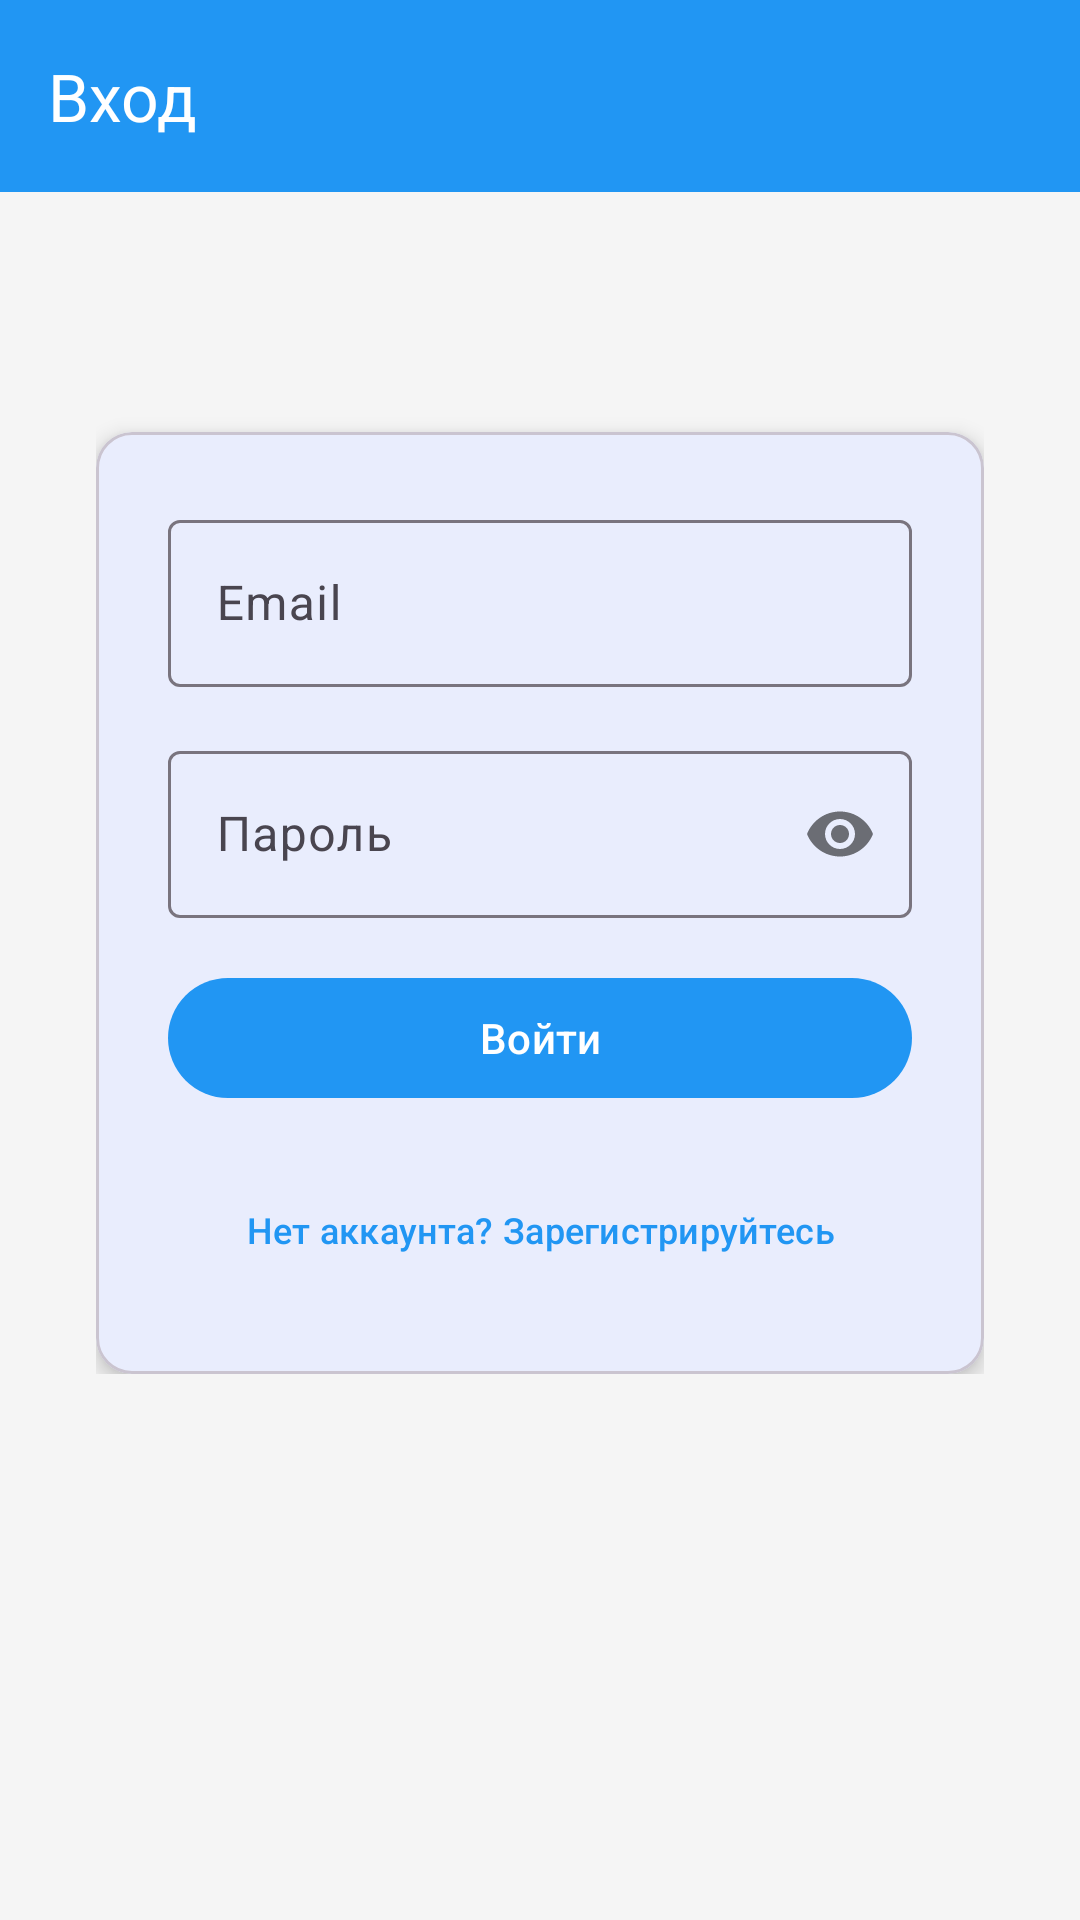

This screen was rendered from an Android layout file. Write that file and the resources it references.
<!-- AndroidManifest.xml: application theme Theme.Weather -->
<!-- res/layout/fragment_login.xml -->
<?xml version="1.0" encoding="utf-8"?>
<androidx.coordinatorlayout.widget.CoordinatorLayout xmlns:android="http://schemas.android.com/apk/res/android"
    xmlns:app="http://schemas.android.com/apk/res-auto"
    xmlns:tools="http://schemas.android.com/tools"
    android:layout_width="match_parent"
    android:layout_height="match_parent"
    android:background="@color/background">

    <com.google.android.material.appbar.AppBarLayout
        android:layout_width="match_parent"
        android:layout_height="wrap_content"
        android:theme="@style/ThemeOverlay.AppCompat.Dark.ActionBar">

        <androidx.appcompat.widget.Toolbar
            android:id="@+id/toolbar"
            android:layout_width="match_parent"
            android:layout_height="?attr/actionBarSize"
            android:background="?attr/colorPrimary"
            app:titleTextColor="@color/white"
            app:title="@string/login" />

    </com.google.android.material.appbar.AppBarLayout>

    <androidx.core.widget.NestedScrollView
        android:layout_width="match_parent"
        android:layout_height="match_parent"
        app:layout_behavior="@string/appbar_scrolling_view_behavior">

        <LinearLayout
            android:layout_width="match_parent"
            android:layout_height="wrap_content"
            android:orientation="vertical"
            android:padding="@dimen/padding_xlarge"
            android:gravity="center">

            <com.google.android.material.card.MaterialCardView
                android:layout_width="match_parent"
                android:layout_height="wrap_content"
                android:layout_marginTop="@dimen/margin_xlarge"
                app:cardCornerRadius="@dimen/card_corner_radius"
                app:cardElevation="@dimen/card_elevation">

                <LinearLayout
                    android:layout_width="match_parent"
                    android:layout_height="wrap_content"
                    android:orientation="vertical"
                    android:padding="@dimen/padding_large">

                    <com.google.android.material.textfield.TextInputLayout
                        android:layout_width="match_parent"
                        android:layout_height="wrap_content"
                        android:layout_marginBottom="@dimen/margin_medium"
                        android:hint="@string/email">

                        <com.google.android.material.textfield.TextInputEditText
                            android:id="@+id/emailEditText"
                            android:layout_width="match_parent"
                            android:layout_height="wrap_content"
                            android:inputType="textEmailAddress"
                            android:imeOptions="actionNext" />

                    </com.google.android.material.textfield.TextInputLayout>

                    <com.google.android.material.textfield.TextInputLayout
                        android:layout_width="match_parent"
                        android:layout_height="wrap_content"
                        android:layout_marginBottom="@dimen/margin_medium"
                        android:hint="@string/password"
                        app:passwordToggleEnabled="true">

                        <com.google.android.material.textfield.TextInputEditText
                            android:id="@+id/passwordEditText"
                            android:layout_width="match_parent"
                            android:layout_height="wrap_content"
                            android:inputType="textPassword"
                            android:imeOptions="actionDone" />

                    </com.google.android.material.textfield.TextInputLayout>

                    <TextView
                        android:id="@+id/errorText"
                        android:layout_width="match_parent"
                        android:layout_height="wrap_content"
                        android:textSize="@dimen/text_size_small"
                        android:textColor="@color/error"
                        android:gravity="center"
                        android:visibility="gone"
                        android:layout_marginBottom="@dimen/margin_medium"
                        tools:text="Ошибка входа" />

                    <com.google.android.material.button.MaterialButton
                        android:id="@+id/loginButton"
                        android:layout_width="match_parent"
                        android:layout_height="wrap_content"
                        android:text="@string/login_button"
                        android:textSize="@dimen/text_size_medium"
                        style="@style/Widget.Material3.Button" />

                    <com.google.android.material.button.MaterialButton
                        android:id="@+id/goToRegisterButton"
                        android:layout_width="match_parent"
                        android:layout_height="wrap_content"
                        android:layout_marginTop="@dimen/margin_medium"
                        android:text="@string/go_to_register"
                        android:textSize="@dimen/text_size_small"
                        style="@style/Widget.Material3.Button.TextButton" />

                </LinearLayout>

            </com.google.android.material.card.MaterialCardView>

        </LinearLayout>

    </androidx.core.widget.NestedScrollView>

</androidx.coordinatorlayout.widget.CoordinatorLayout>
<!-- resources referenced by this layout -->
<resources>
  <color name="background">#F5F5F5</color>
  <color name="error">#F44336</color>
  <color name="white">#FFFFFFFF</color>
  <dimen name="card_corner_radius">12dp</dimen>
  <dimen name="card_elevation">4dp</dimen>
  <dimen name="margin_medium">16dp</dimen>
  <dimen name="margin_xlarge">48dp</dimen>
  <dimen name="padding_large">24dp</dimen>
  <dimen name="padding_xlarge">32dp</dimen>
  <dimen name="text_size_medium">14sp</dimen>
  <dimen name="text_size_small">12sp</dimen>
  <string name="email">Email</string>
  <string name="go_to_register">Нет аккаунта? Зарегистрируйтесь</string>
  <string name="login">Вход</string>
  <string name="login_button">Войти</string>
  <string name="password">Пароль</string>
  <style name="Theme.Weather" parent="Base.Theme.Weather" />
  <style name="Base.Theme.Weather" parent="Theme.Material3.DayNight.NoActionBar">
          <item name="colorPrimary">@color/primary</item>
          <item name="colorPrimaryDark">@color/primary_dark</item>
          <item name="colorAccent">@color/accent</item>
          <item name="android:windowBackground">@color/background</item>
      </style>
  <color name="primary">#2196F3</color>
  <color name="primary_dark">#1976D2</color>
  <color name="accent">#FF9800</color>
</resources>
